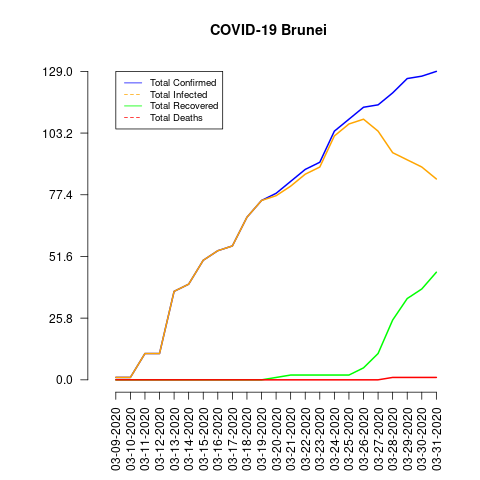

The data file committed next to this chart (first rows):
date, total_confirmed, total_deaths, total_recovered, total_infected, mortality_rate, recovery_rate
03-09-2020, 1, 0, 0, 1, 0.0, 0.0
03-10-2020, 1, 0, 0, 1, 0.0, 0.0
03-11-2020, 11, 0, 0, 11, 0.0, 0.0
03-12-2020, 11, 0, 0, 11, 0.0, 0.0
03-13-2020, 37, 0, 0, 37, 0.0, 0.0
03-14-2020, 40, 0, 0, 40, 0.0, 0.0
03-15-2020, 50, 0, 0, 50, 0.0, 0.0
03-16-2020, 54, 0, 0, 54, 0.0, 0.0
03-17-2020, 56, 0, 0, 56, 0.0, 0.0
03-18-2020, 68, 0, 0, 68, 0.0, 0.0
03-19-2020, 75, 0, 0, 75, 0.0, 0.0
03-20-2020, 78, 0, 1, 77, 0.0, 1.28
03-21-2020, 83, 0, 2, 81, 0.0, 2.41
03-22-2020, 88, 0, 2, 86, 0.0, 2.27
03-23-2020, 91, 0, 2, 89, 0.0, 2.2
03-24-2020, 104, 0, 2, 102, 0.0, 1.92
03-25-2020, 109, 0, 2, 107, 0.0, 1.83
03-26-2020, 114, 0, 5, 109, 0.0, 4.39
03-27-2020, 115, 0, 11, 104, 0.0, 9.57
03-28-2020, 120, 1, 25, 95, 0.83, 20.83
03-29-2020, 126, 1, 34, 92, 0.79, 26.98
03-30-2020, 127, 1, 38, 89, 0.79, 29.92
03-31-2020, 129, 1, 45, 84, 0.78, 34.88
